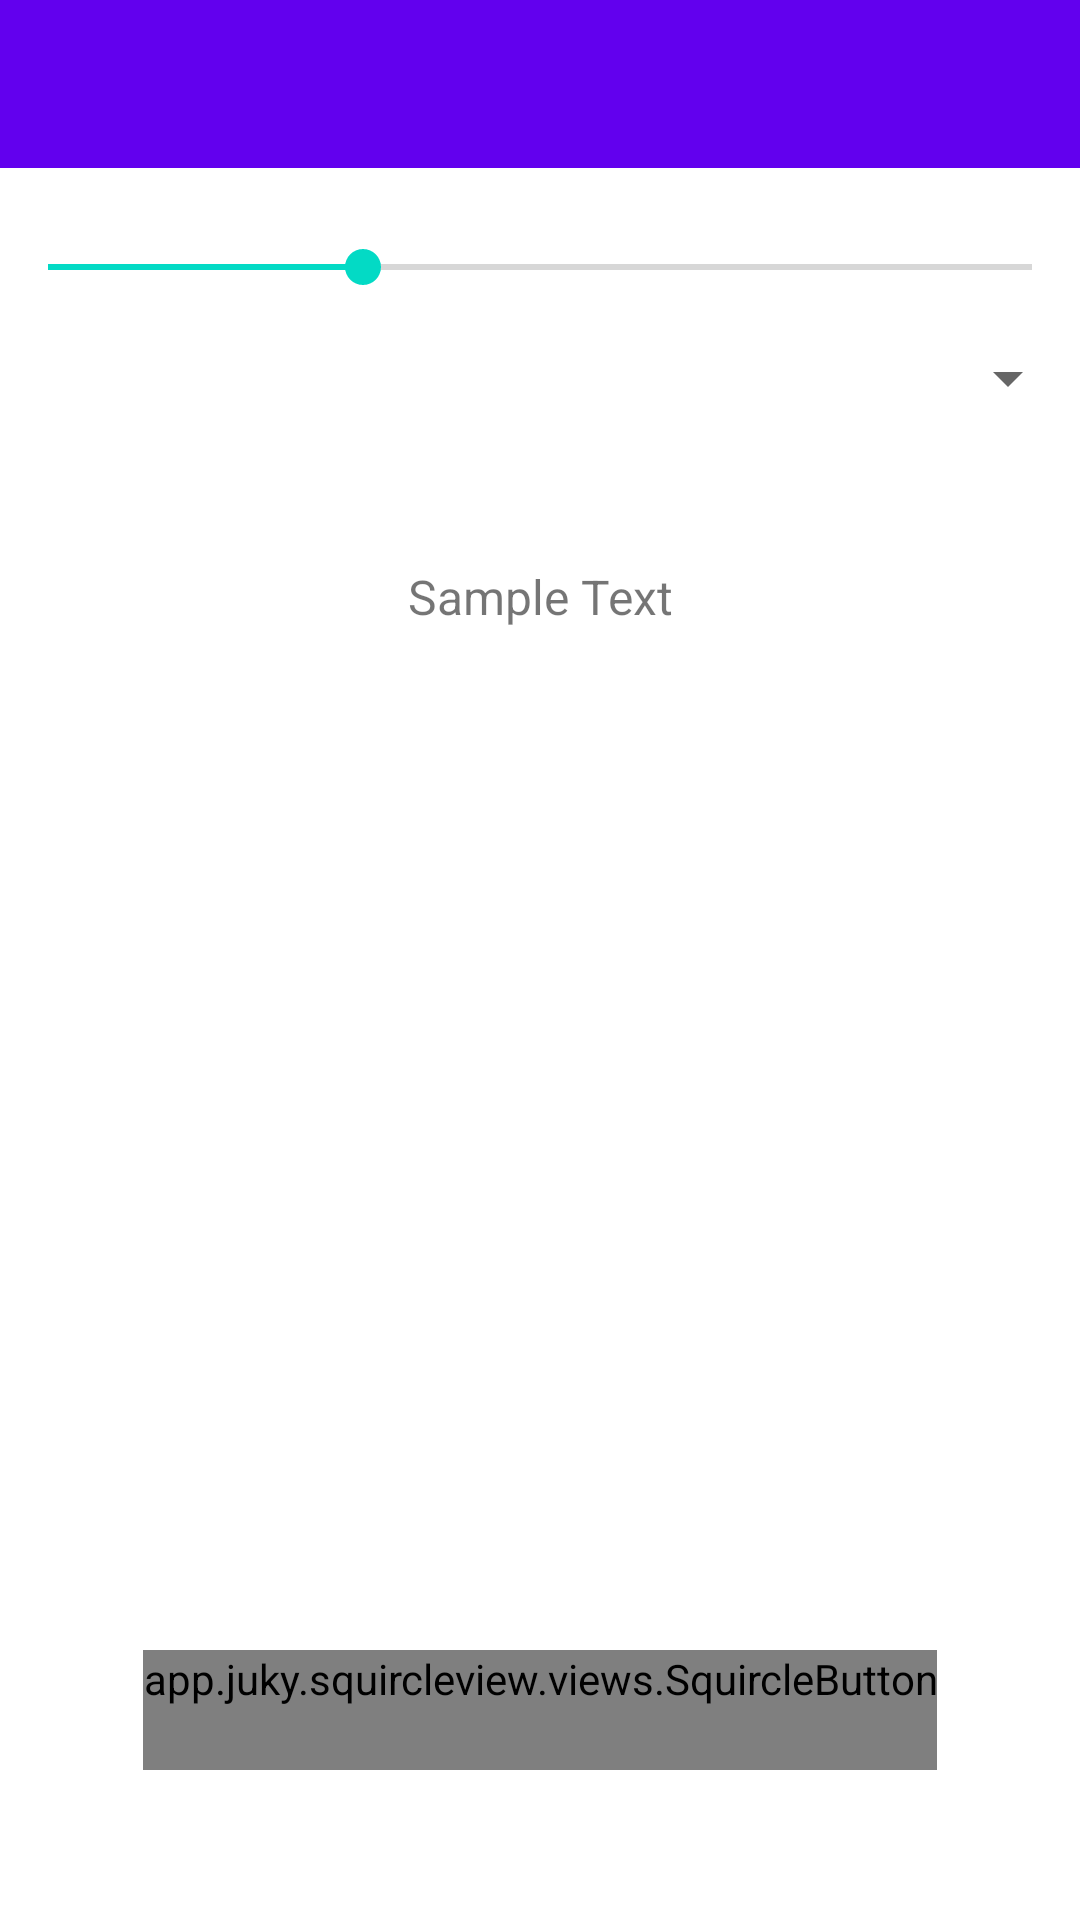

Write the Android layout XML for this screen, with the resource values it uses.
<!-- AndroidManifest.xml: application theme Theme.YourAppName -->
<!-- res/layout/activity_settings.xml -->
<?xml version="1.0" encoding="utf-8"?>
<androidx.constraintlayout.widget.ConstraintLayout xmlns:android="http://schemas.android.com/apk/res/android"
    xmlns:app="http://schemas.android.com/apk/res-auto"
    xmlns:tools="http://schemas.android.com/tools"
    android:id="@+id/linearLayout"
    android:layout_width="match_parent"
    android:layout_height="match_parent"
    tools:context=".SettingsActivity">

    <androidx.appcompat.widget.Toolbar
        android:id="@+id/toolbar"
        android:layout_width="0dp"
        android:layout_height="wrap_content"
        android:background="?attr/colorPrimary"
        app:layout_constraintEnd_toEndOf="parent"
        app:layout_constraintStart_toStartOf="parent"
        app:layout_constraintTop_toTopOf="parent" />

    <SeekBar
        android:id="@+id/text_size_seekbar"
        android:layout_width="0dp"
        android:layout_height="wrap_content"
        android:layout_marginTop="24dp"
        android:max="50"
        android:progress="16"
        app:layout_constraintEnd_toEndOf="parent"
        app:layout_constraintStart_toStartOf="parent"
        app:layout_constraintTop_toBottomOf="@+id/toolbar"
        app:layout_constraintHorizontal_bias="0.5" />

    <Spinner
        android:id="@+id/font_spinner"
        android:layout_width="0dp"
        android:layout_height="wrap_content"
        android:layout_marginTop="16dp"
        app:layout_constraintEnd_toEndOf="parent"
        app:layout_constraintStart_toStartOf="parent"
        app:layout_constraintTop_toBottomOf="@+id/text_size_seekbar"
        app:layout_constraintHorizontal_bias="0.5" />

    <TextView
        android:id="@+id/sample_text_view"
        android:layout_width="wrap_content"
        android:layout_height="wrap_content"
        android:layout_marginTop="16dp"
        android:text="Sample Text"
        android:textSize="16sp"
        app:layout_constraintEnd_toEndOf="parent"
        app:layout_constraintStart_toStartOf="parent"
        app:layout_constraintTop_toBottomOf="@+id/font_spinner"
        app:layout_constraintBottom_toTopOf="@+id/color_grid"
        app:layout_constraintHorizontal_bias="0.5"
        app:layout_constraintVertical_bias="0.5" /> 

    <GridLayout
        android:id="@+id/color_grid"
        android:layout_width="0dp"
        android:layout_height="0dp"
        android:layout_marginTop="16dp"
        android:columnCount="4"
        android:rowCount="3"
        app:layout_constraintBottom_toTopOf="@+id/apply_button"
        app:layout_constraintEnd_toEndOf="parent"
        app:layout_constraintHorizontal_bias="0.5"
        app:layout_constraintStart_toStartOf="parent"
        app:layout_constraintTop_toBottomOf="@+id/sample_text_view"
        app:layout_constraintHeight_percent="0.4" />

    <app.juky.squircleview.views.SquircleButton
        android:id="@+id/apply_button"
        android:layout_width="wrap_content"
        android:layout_height="wrap_content"
        android:layout_marginBottom="16dp"
        android:minWidth="200dp"
        android:minHeight="40dp"
        android:text="Apply"
        app:layout_constraintBottom_toBottomOf="parent"
        app:layout_constraintEnd_toEndOf="parent"
        app:layout_constraintHorizontal_bias="0.5"
        app:layout_constraintStart_toStartOf="parent"
        app:layout_constraintTop_toBottomOf="@+id/color_grid"
        app:squircle_background_color="#D3D3D3" />
</androidx.constraintlayout.widget.ConstraintLayout>
<!-- resources referenced by this layout -->
<resources>
  <style name="Theme.YourAppName" parent="Theme.AppCompat.Light.NoActionBar">
          
          <item name="colorPrimary">@color/purple_500</item>
          <item name="colorPrimaryDark">@color/purple_700</item>
          <item name="colorAccent">@color/teal_200</item>
          <item name="android:windowBackground">@color/white</item>
      </style>
  <color name="purple_500">#FF6200EE</color>
  <color name="purple_700">#FF3700B3</color>
  <color name="teal_200">#FF03DAC5</color>
  <color name="white">#FFFFFFFF</color>
</resources>
